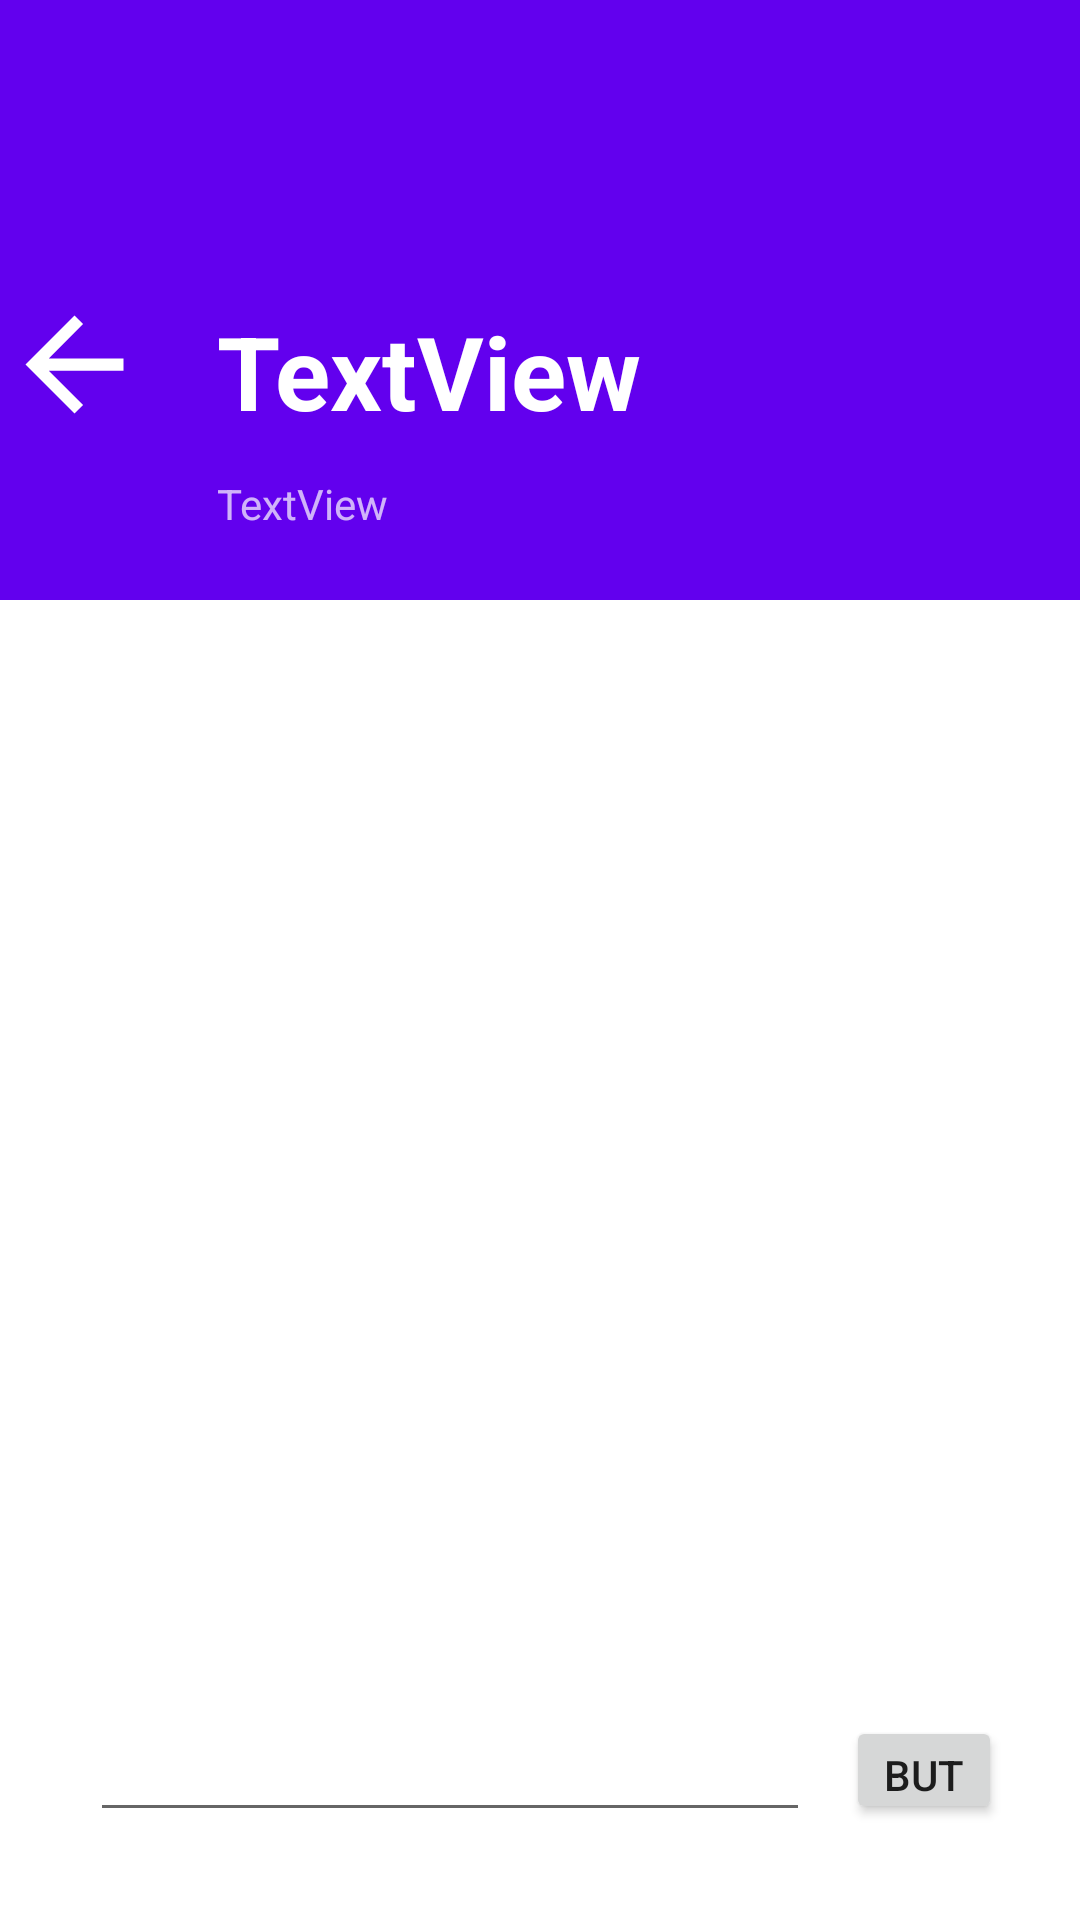

Here is an Android app screen rendered from its layout file. Give the layout XML and the strings, colors and styles it references.
<!-- AndroidManifest.xml: application theme Theme.FinalProject -->
<!-- res/layout/activity_chat.xml -->
<?xml version="1.0" encoding="utf-8"?>
<androidx.constraintlayout.widget.ConstraintLayout xmlns:android="http://schemas.android.com/apk/res/android"
    xmlns:app="http://schemas.android.com/apk/res-auto"
    xmlns:tools="http://schemas.android.com/tools"
    android:layout_width="match_parent"
    android:layout_height="match_parent">

    <androidx.coordinatorlayout.widget.CoordinatorLayout
        android:id="@+id/coordinatorLayout"
        android:layout_width="match_parent"
        android:layout_height="match_parent"
        app:layout_constraintEnd_toEndOf="parent"
        app:layout_constraintStart_toStartOf="parent"
        app:layout_constraintTop_toTopOf="parent">

        <com.google.android.material.appbar.AppBarLayout

            android:id="@+id/appbar"
            android:layout_width="match_parent"
            android:layout_height="wrap_content"
            android:fitsSystemWindows="true"
            android:theme="@style/ThemeOverlay.AppCompat.Dark.ActionBar"
            app:layout_constraintEnd_toEndOf="parent"
            app:layout_constraintStart_toStartOf="parent"
            app:layout_constraintTop_toTopOf="parent">

            <com.google.android.material.appbar.CollapsingToolbarLayout
                android:id="@+id/collapsing_toolbar"
                android:layout_width="match_parent"
                android:layout_height="match_parent"
                android:fitsSystemWindows="true"
                android:theme="@style/ThemeOverlay.AppCompat.Dark.ActionBar"
                app:layout_scrollFlags="scroll|exitUntilCollapsed"
                app:toolbarId="@+id/toolbar">

                <ImageView
                    android:layout_width="match_parent"
                    android:layout_height="100dp"
                    android:fitsSystemWindows="true"
                    android:scaleType="centerCrop"
                    app:layout_collapseMode="parallax" />

                <androidx.appcompat.widget.Toolbar
                    android:id="@+id/toolbar"
                    android:layout_width="match_parent"
                    android:layout_height="100dp"
                    android:layout_margin="2dp"
                    app:layout_collapseMode="pin"
                    app:popupTheme="@style/ThemeOverlay.AppCompat.Dark.ActionBar">


                </androidx.appcompat.widget.Toolbar>

                >

                <androidx.constraintlayout.widget.ConstraintLayout
                    android:layout_width="match_parent"
                    android:layout_height="200dp"
                    android:visibility="visible">

                    <androidx.constraintlayout.widget.ConstraintLayout
                        android:id="@+id/constraintLayout"
                        android:layout_width="368dp"
                        android:layout_height="111dp"
                        android:layout_marginStart="15dp"
                        android:layout_marginEnd="15dp"
                        android:layout_marginBottom="4dp"
                        android:visibility="visible"
                        app:layout_constraintBottom_toBottomOf="parent"
                        app:layout_constraintEnd_toEndOf="parent"
                        app:layout_constraintStart_toStartOf="parent">


                        <TextView
                            android:id="@+id/nameTextView"
                            android:layout_width="wrap_content"
                            android:layout_height="wrap_content"
                            android:layout_marginStart="76dp"
                            android:layout_marginTop="16dp"
                            android:text="TextView"
                            android:textColor="#FFFFFF"
                            android:textSize="34sp"
                            android:textStyle="bold"
                            app:layout_constraintStart_toStartOf="parent"
                            app:layout_constraintTop_toTopOf="parent" />

                        <TextView
                            android:id="@+id/textView2"
                            android:layout_width="wrap_content"
                            android:layout_height="wrap_content"
                            android:layout_marginTop="12dp"
                            android:text="TextView"
                            app:layout_constraintStart_toStartOf="@+id/nameTextView"
                            app:layout_constraintTop_toBottomOf="@+id/nameTextView" />

                        <ImageView
                            android:id="@+id/backbutt"
                            android:layout_width="49dp"
                            android:layout_height="49dp"
                            android:layout_marginStart="4dp"
                            android:layout_marginTop="12dp"
                            app:layout_constraintStart_toStartOf="parent"
                            app:layout_constraintTop_toTopOf="parent"
                            app:srcCompat="?attr/actionModeCloseDrawable" />

                    </androidx.constraintlayout.widget.ConstraintLayout>


                </androidx.constraintlayout.widget.ConstraintLayout>

            </com.google.android.material.appbar.CollapsingToolbarLayout>


        </com.google.android.material.appbar.AppBarLayout>

        <androidx.recyclerview.widget.RecyclerView
            android:id="@+id/chat_recycler_view"
            android:layout_width="match_parent"
            android:layout_height="match_parent"
            android:paddingBottom="100dp"

            app:layout_behavior="@string/appbar_scrolling_view_behavior"
            app:layout_constraintBottom_toTopOf="@+id/linear_chat_layout" />




    </androidx.coordinatorlayout.widget.CoordinatorLayout>

    <androidx.constraintlayout.widget.ConstraintLayout
        android:layout_width="match_parent"
        android:layout_height="100dp"
        android:layout_gravity="bottom"
        app:layout_constraintBottom_toBottomOf="@+id/coordinatorLayout">

        <androidx.constraintlayout.widget.ConstraintLayout
            android:id="@+id/messageLay"
            android:layout_width="0dp"
            android:layout_height="0dp"
            android:layout_marginStart="10dp"
            android:layout_marginTop="10dp"
            android:layout_marginEnd="10dp"
            android:layout_marginBottom="10dp"
            android:background="@drawable/round_border_grey_message"
            android:backgroundTint="#DAD5D5"
            app:layout_constraintBottom_toBottomOf="parent"
            app:layout_constraintEnd_toEndOf="parent"
            app:layout_constraintStart_toStartOf="parent"
            app:layout_constraintTop_toTopOf="parent">


            <EditText
                android:id="@+id/messageTextBox"
                android:layout_width="0dp"
                android:layout_height="wrap_content"
                android:layout_marginStart="20dp"
                android:layout_marginEnd="12dp"
                android:ems="10"
                android:gravity="start|top"
                android:inputType="textMultiLine"
                app:layout_constraintBottom_toBottomOf="parent"
                app:layout_constraintEnd_toStartOf="@+id/sendButton"
                app:layout_constraintStart_toStartOf="parent"
                app:layout_constraintTop_toTopOf="parent" />

            <Button
                android:id="@+id/sendButton"
                android:layout_width="52dp"
                android:layout_height="36dp"
                android:layout_marginEnd="16dp"
                android:text="Button"
                app:layout_constraintBottom_toBottomOf="parent"
                app:layout_constraintEnd_toEndOf="parent"
                app:layout_constraintTop_toTopOf="parent" />

        </androidx.constraintlayout.widget.ConstraintLayout>
    </androidx.constraintlayout.widget.ConstraintLayout>

</androidx.constraintlayout.widget.ConstraintLayout>
<!-- resources referenced by this layout -->
<resources>
  <style name="Theme.FinalProject" parent="Theme.MaterialComponents.DayNight.DarkActionBar">
          
          <item name="colorPrimary">@color/purple_500</item>
          <item name="colorPrimaryVariant">@color/purple_700</item>
          <item name="colorOnPrimary">@color/white</item>
          
          <item name="colorSecondary">@color/teal_200</item>
          <item name="colorSecondaryVariant">@color/teal_700</item>
          <item name="colorOnSecondary">@color/black</item>
          
          <item name="android:statusBarColor">?attr/colorPrimaryVariant</item>
          
      </style>
  <color name="purple_500">#FF6200EE</color>
  <color name="purple_700">#FF3700B3</color>
  <color name="white">#FFFFFFFF</color>
  <color name="teal_200">#FF03DAC5</color>
  <color name="teal_700">#FF018786</color>
  <color name="black">#FF000000</color>
</resources>
